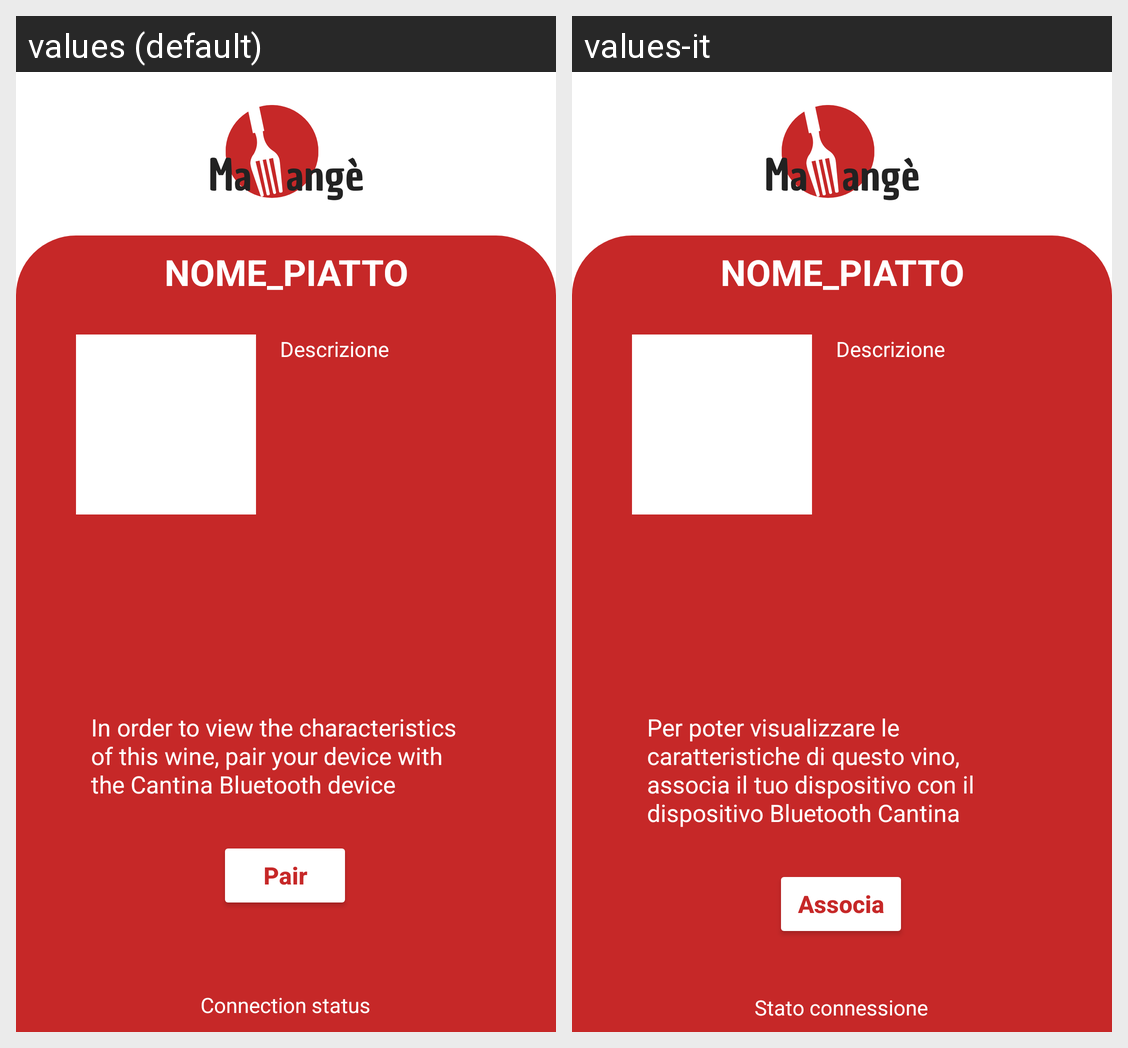

Locale-by-locale string values for the Android screen shown in this grid:
Android screen res/layout/fragment_sensor.xml rendered under 2 locales, left to right: values (default), values-it. Device: Nexus 5 (rendered at 1080×1920; each locale shown at half size, 540×960, under a caption strip naming it); theme Theme.CasoDiStudioMaMange.
Strings drawn on this screen, with the default value and each locale's value (text and hints the layout hard-codes, and strings that could not be matched under every locale, appear in the picture but are not listed):

statoConnessione
  values: Connection status
  values-it: Stato connessione

cosaFareAssociazione
  values: In order to view the characteristics of this wine, pair your device with the Cantina Bluetooth device
  values-it: Per poter visualizzare le caratteristiche di questo vino, associa il tuo dispositivo con il dispositivo Bluetooth Cantina

associa
  values: Pair
  values-it: Associa
